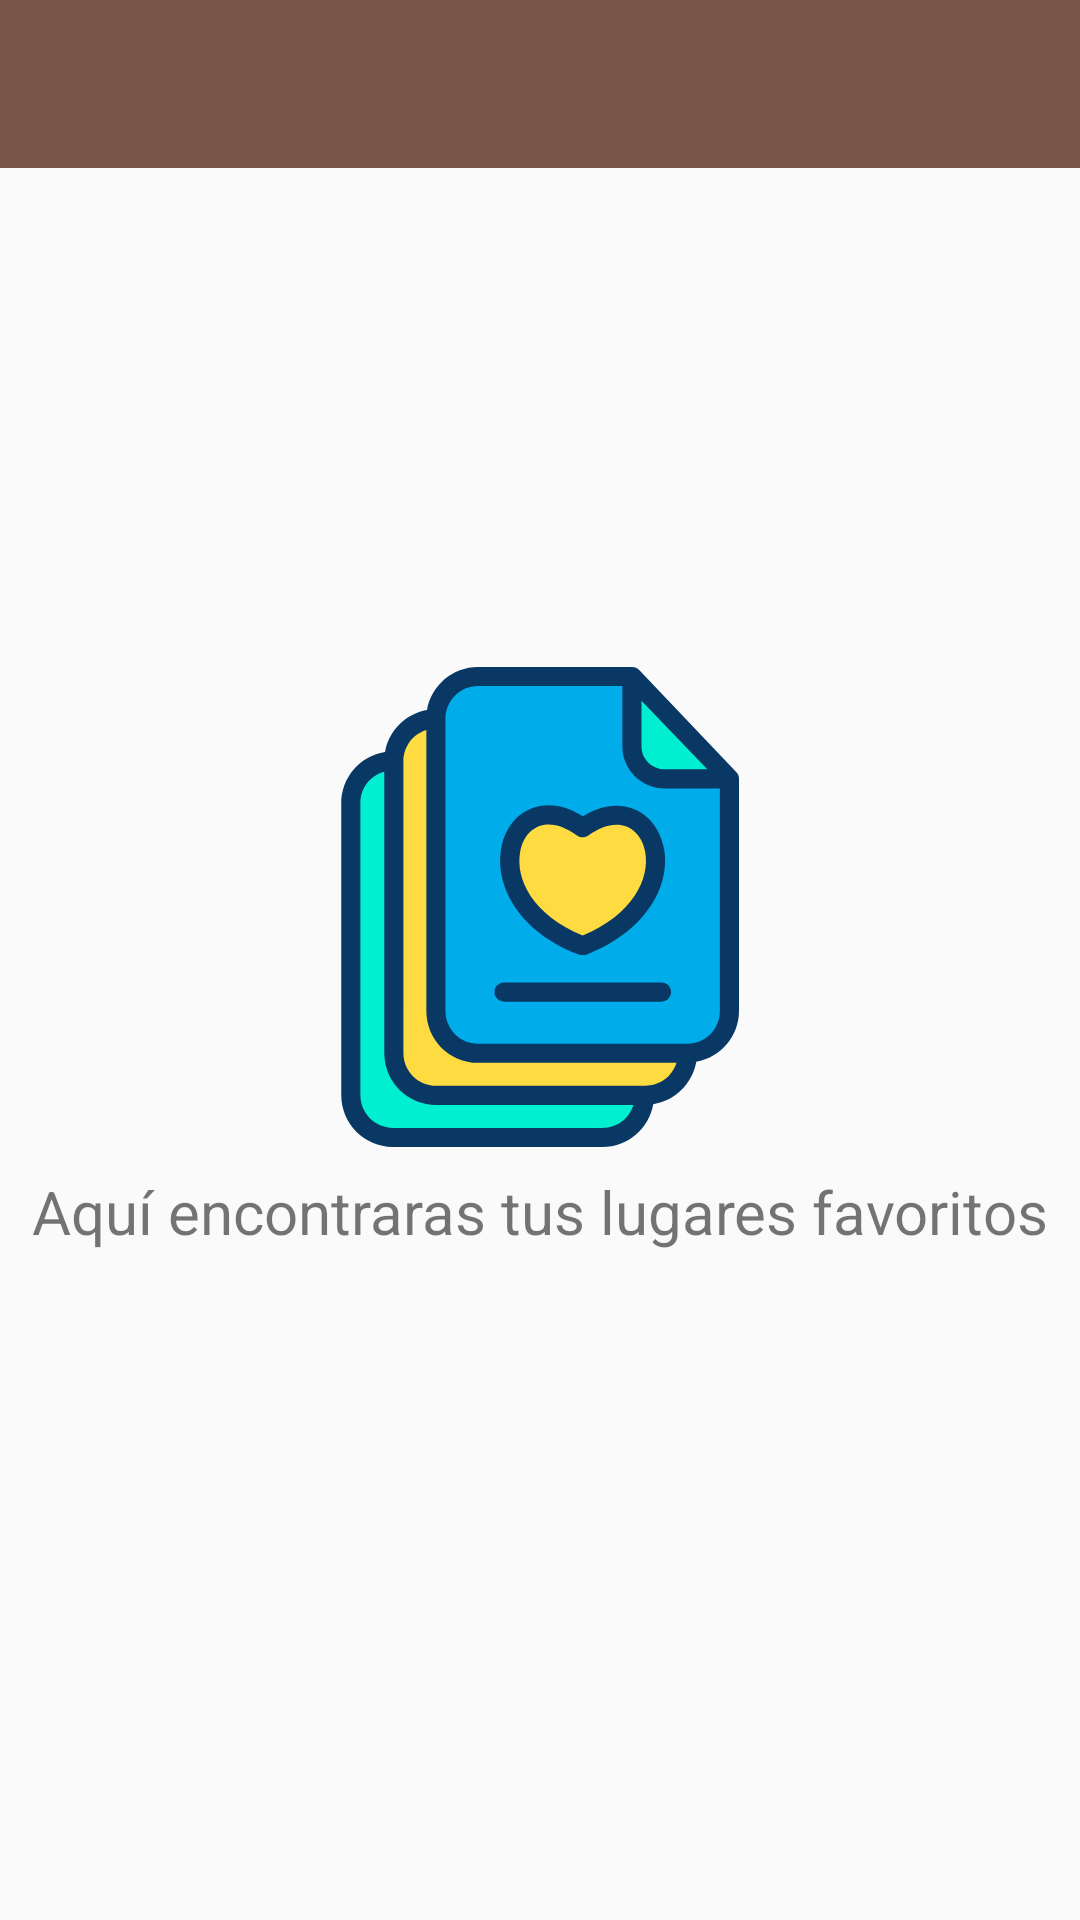

Reconstruct the res/layout file that produces this screen, plus the resources it refers to.
<!-- AndroidManifest.xml: application theme AppTheme -->
<!-- res/layout/fragment_favorites.xml -->
<?xml version="1.0" encoding="utf-8"?>
<RelativeLayout xmlns:android="http://schemas.android.com/apk/res/android"
    xmlns:app="http://schemas.android.com/apk/res-auto"
    xmlns:tools="http://schemas.android.com/tools"
    android:layout_width="match_parent"
    android:layout_height="match_parent"
    android:fitsSystemWindows="true">

    <android.support.v7.widget.Toolbar
        android:id="@+id/toolbar"
        android:layout_width="match_parent"
        android:layout_height="?attr/actionBarSize"
        android:background="@color/colorPrimary"
        app:titleTextColor="#FFF" />

    <TextView
        android:id="@+id/txv_favourites"
        android:layout_width="wrap_content"
        android:layout_height="wrap_content"
        android:layout_centerInParent="true"
        android:drawablePadding="8dp"
        android:drawableTop="@drawable/ic_favourite"
        android:text="Aquí encontraras tus lugares favoritos"
        android:textSize="20sp" />

    <android.support.v7.widget.RecyclerView
        android:id="@+id/ryv_favourites"
        android:layout_width="match_parent"
        android:layout_height="wrap_content"
        android:layout_below="@id/toolbar"
        android:visibility="gone"
        tools:visibility="visible" />

</RelativeLayout>
<!-- resources referenced by this layout -->
<resources>
  <color name="colorPrimary">#795548</color>
  <!-- drawable ic_favourite: vector/xml drawable (drawable, 5953 chars, omitted) -->
  <style name="AppTheme" parent="Theme.AppCompat.Light.DarkActionBar">
          
          <item name="colorPrimary">@color/colorPrimary</item>
          <item name="colorPrimaryDark">@color/colorPrimaryDark</item>
          <item name="colorAccent">@color/colorAccent</item>
          <item name="android:windowContentTransitions" tools:targetApi="lollipop">true</item>
      </style>
  <color name="colorPrimaryDark">#5D4037</color>
  <color name="colorAccent">#FF5722</color>
</resources>
